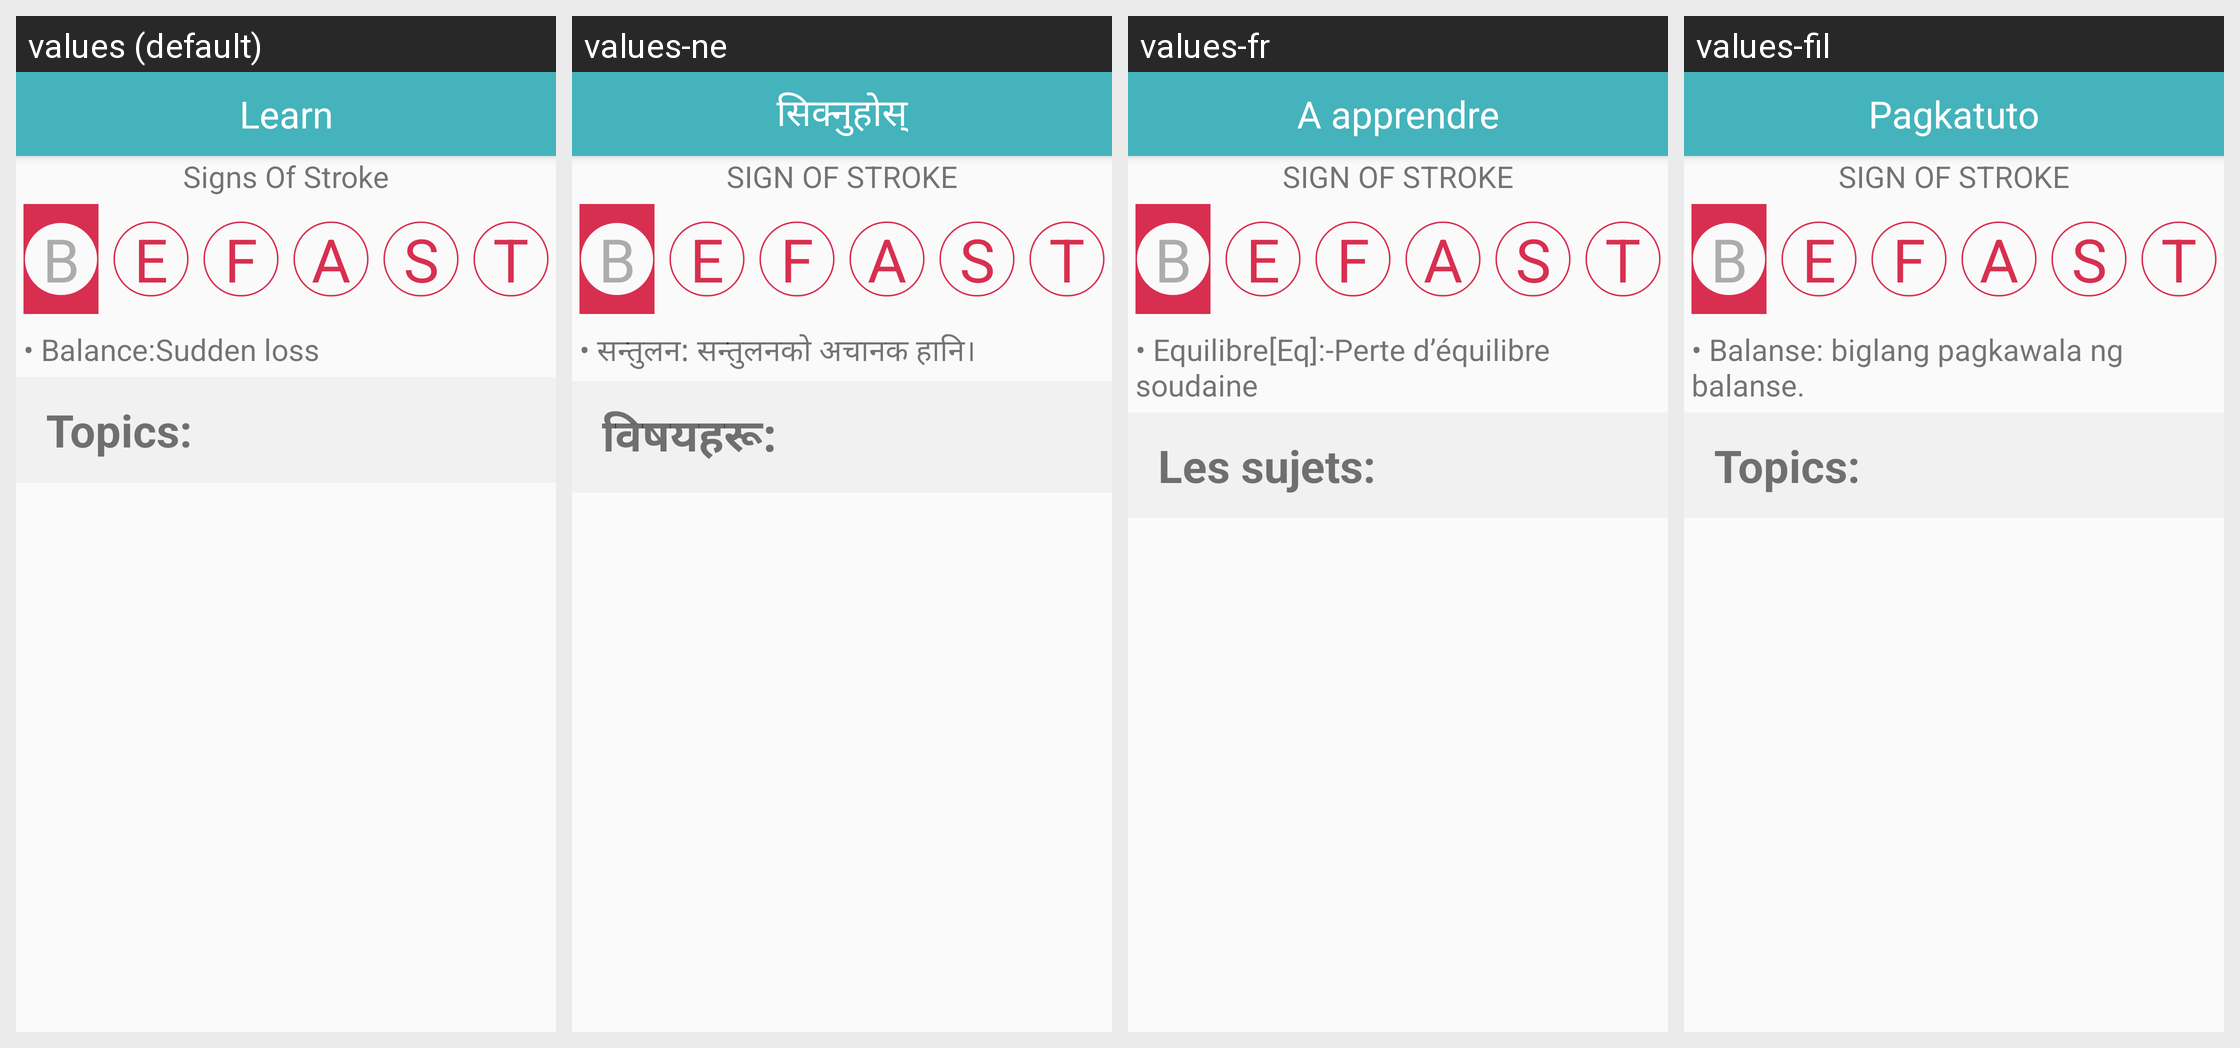

Translations of the strings shown on this Android screen, per locale in the grid:
Android screen res/layout/activity_learn.xml rendered under 4 locales, left to right: values (default), values-ne, values-fr, values-fil. Device: Nexus 5 (rendered at 1080×1920; each locale shown at half size, 540×960, under a caption strip naming it); theme Theme.AppCompat.Light.NoActionBar.
Other locales in the repository, not shown: values-es, values-sw, values-zh.
Strings drawn on this screen, with the default value and each locale's value (text and hints the layout hard-codes, and strings that could not be matched under every locale, appear in the picture but are not listed):

learn
  values: Learn
  values-ne: सिक्नुहोस्
  values-fr: A apprendre
  values-fil: Pagkatuto

signs
  values: Signs Of Stroke
  values-ne: SIGN OF STROKE
  values-fr: SIGN OF STROKE
  values-fil: SIGN OF STROKE

befast_line2
  values: • Balance:Sudden loss
  values-ne: • सन्तुलन: सन्तुलनको अचानक हानि।
  values-fr: • Equilibre[Eq]:-Perte d’équilibre soudaine
  values-fil: • Balanse: biglang pagkawala ng balanse.

topic
  values: Topics:
  values-ne: विषयहरू:
  values-fr: Les sujets:
  values-fil: Topics:
